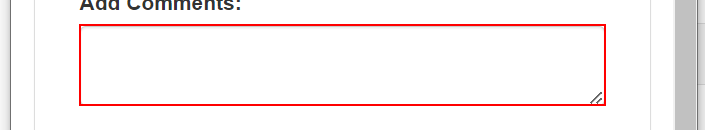
Workflow: UpdateWorkItems

Step 1: type [CleintHash] into the text box in window 'ACME System 1' (chrome.exe)

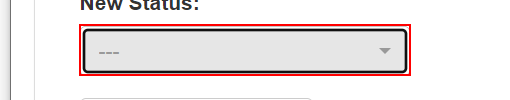
Step 2: click on the button in window 'ACME System 1' (chrome.exe)

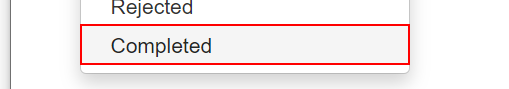
Step 3: click on the link 'Completed' in window 'ACME System 1' (chrome.exe)

Step 4: click on the button in window 'ACME System 1' (chrome.exe) (no picture)

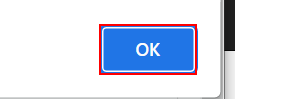
Step 5: click on the push button in window 'ACME System 1 - Google Chrome' (chrome.exe)

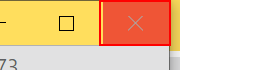
Step 6: click on the push button 'Close' in window 'ACME System 1 - Google Chrome' (chrome.exe)
